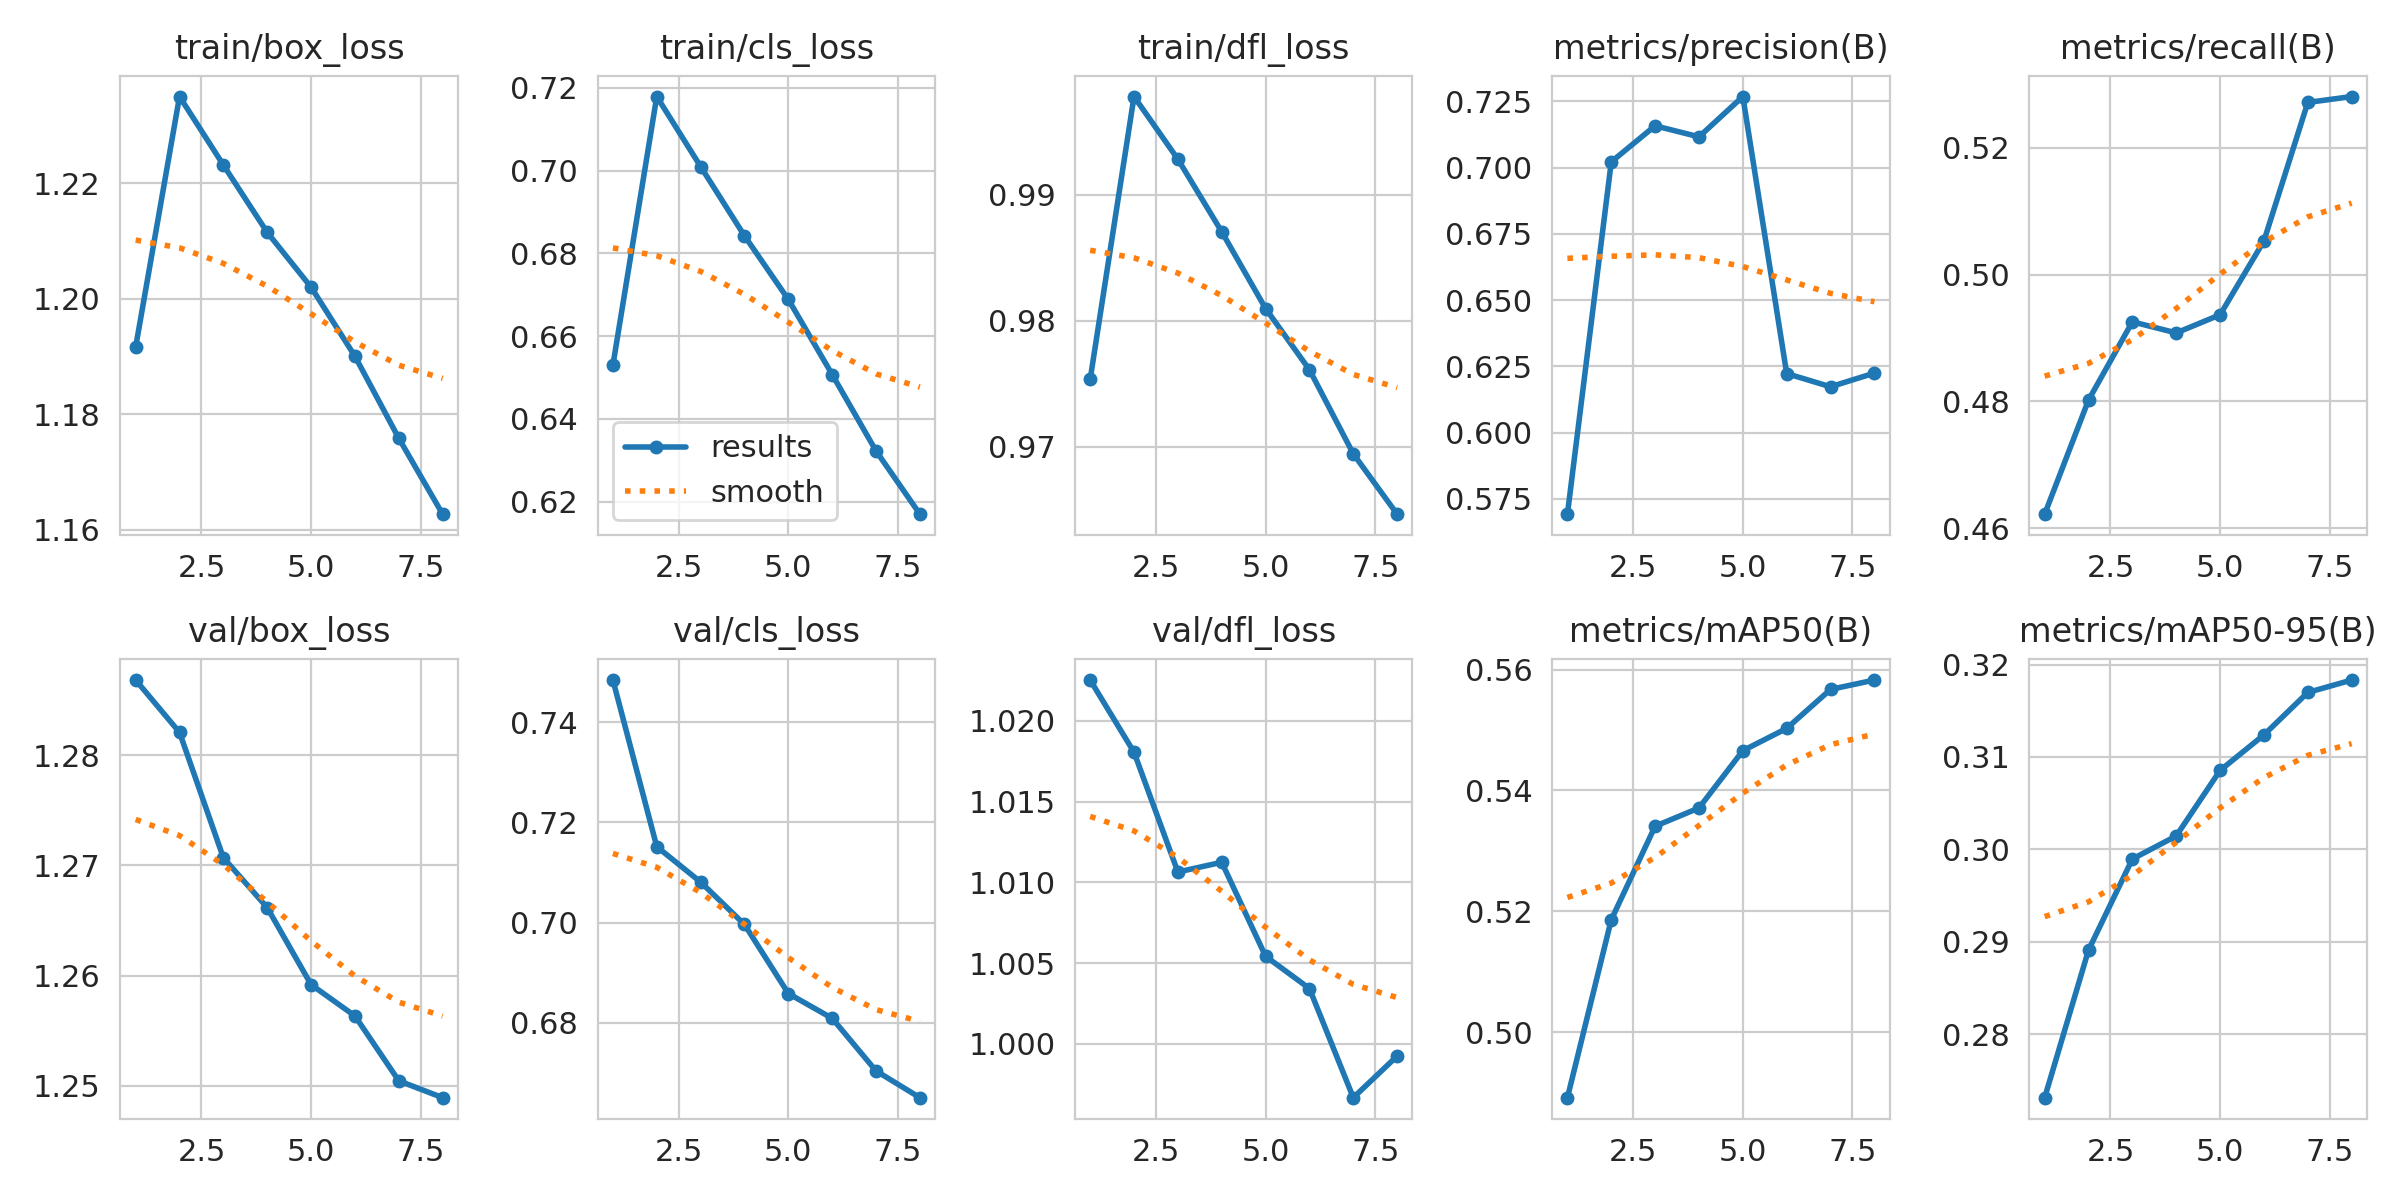

Data behind this chart, as committed beside it:
epoch, time, train/box_loss, train/cls_loss, train/dfl_loss, metrics/precision(B), metrics/recall(B), metrics/mAP50(B), metrics/mAP50-95(B), val/box_loss, val/cls_loss, val/dfl_loss, lr/pg0, lr/pg1, lr/pg2
1, 194.6, 1.192, 0.653, 0.9753, 0.5692, 0.4622, 0.4892, 0.2732, 1.287, 0.7485, 1.023, 0.0005434, 0.0005279, 0.0005279
2, 384.5, 1.235, 0.7179, 0.9978, 0.7022, 0.4802, 0.5186, 0.2891, 1.282, 0.7152, 1.018, 0.0004644, 0.0004644, 0.0004644
3, 574.4, 1.223, 0.701, 0.9928, 0.7158, 0.4925, 0.5341, 0.299, 1.271, 0.7081, 1.011, 0.0003988, 0.0003988, 0.0003988
4, 765.4, 1.211, 0.6842, 0.987, 0.7116, 0.4908, 0.5371, 0.3015, 1.266, 0.6996, 1.011, 0.0003332, 0.0003332, 0.0003332
5, 956.2, 1.202, 0.6688, 0.981, 0.7268, 0.4937, 0.5466, 0.3085, 1.259, 0.6858, 1.005, 0.0002676, 0.0002676, 0.0002676
6, 1147, 1.19, 0.6507, 0.9761, 0.6223, 0.5053, 0.5503, 0.3124, 1.256, 0.6809, 1.003, 0.000202, 0.000202, 0.000202
7, 1337, 1.176, 0.6322, 0.9694, 0.6173, 0.5271, 0.5567, 0.317, 1.25, 0.6704, 0.9967, 0.0001365, 0.0001365, 0.0001365
8, 1527, 1.163, 0.617, 0.9646, 0.6225, 0.528, 0.5583, 0.3183, 1.249, 0.665, 0.9992, 7.08806e-05, 7.08806e-05, 7.08806e-05
